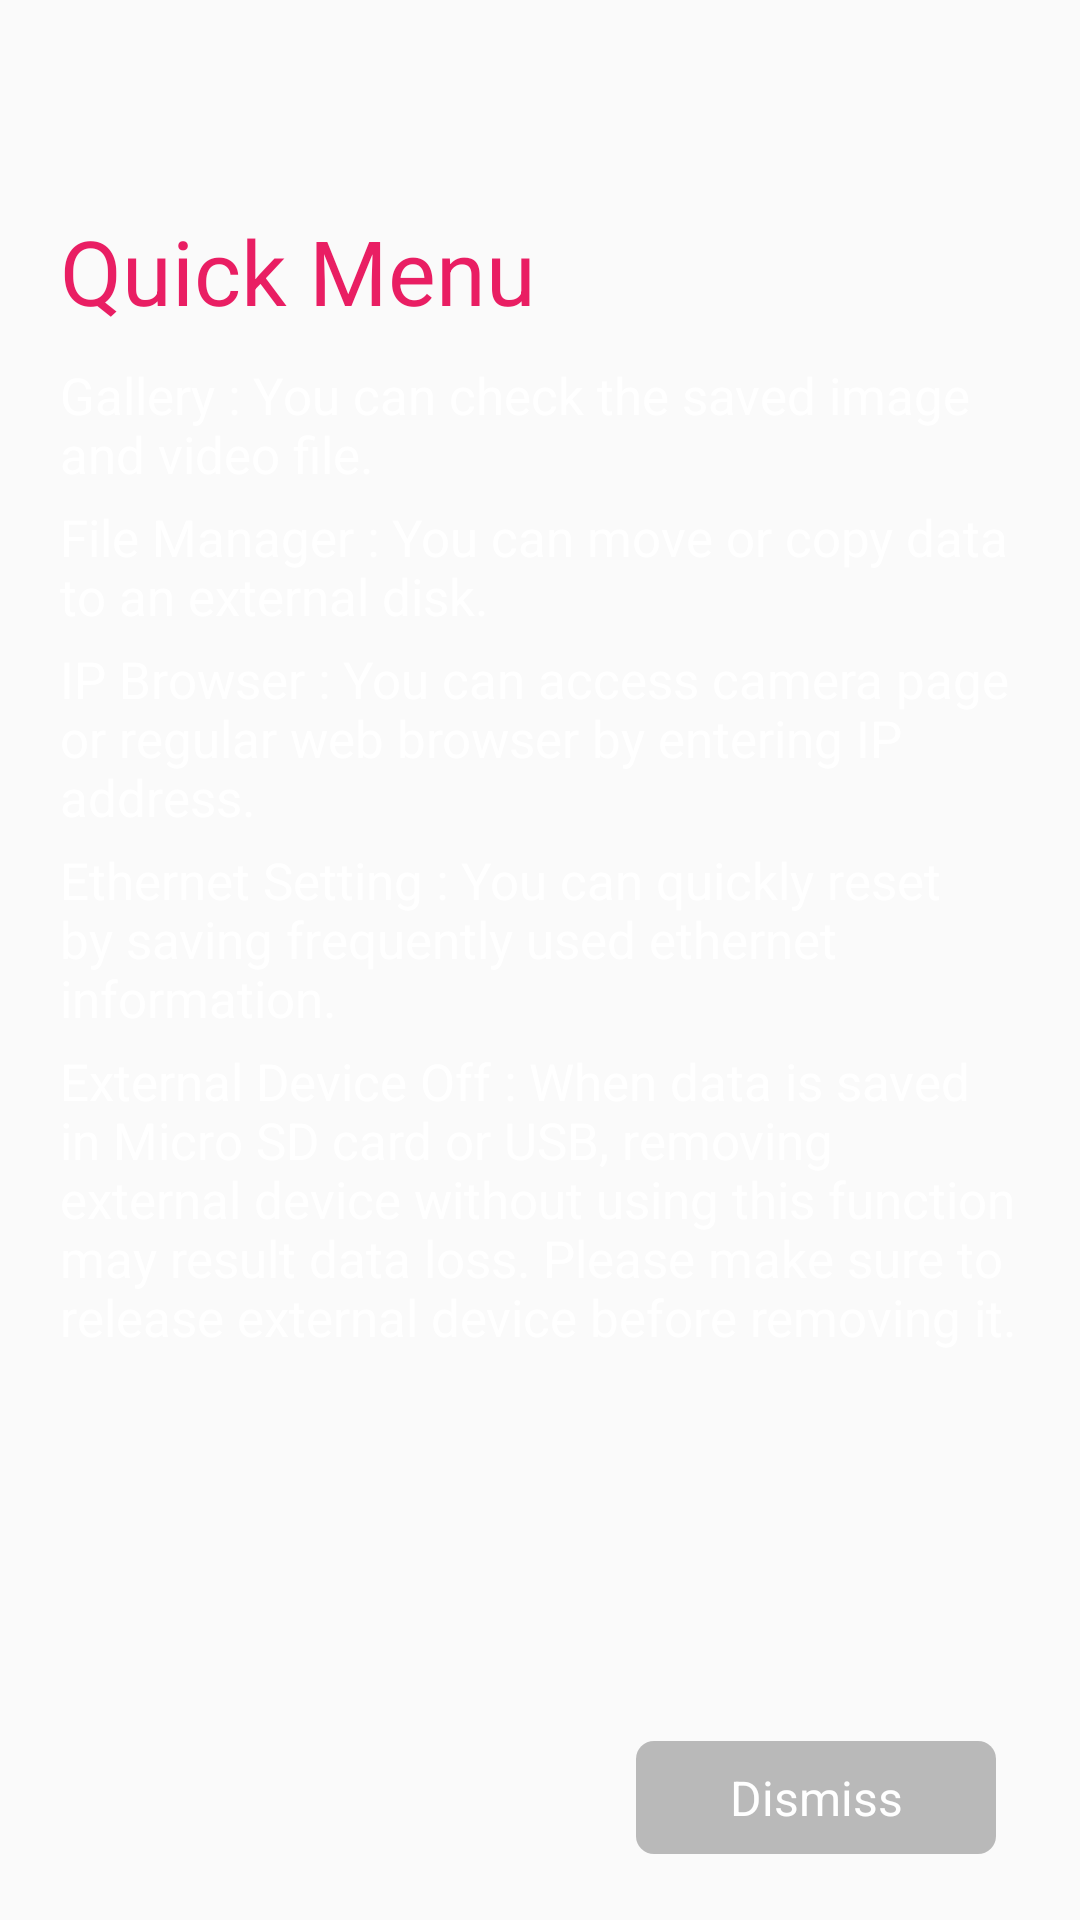

Layout XML and referenced resources for this Android screen:
<!-- AndroidManifest.xml: application theme AppTheme -->
<!-- res/layout/factory_quick.xml -->
<?xml version="1.0" encoding="utf-8"?>
<FrameLayout xmlns:android="http://schemas.android.com/apk/res/android"
    xmlns:tools="http://schemas.android.com/tools"
    android:layout_width="match_parent"
    android:layout_height="match_parent"
    xmlns:app="http://schemas.android.com/apk/res-auto"
    android:orientation="vertical"
    tools:background="#000">

    <android.support.constraint.ConstraintLayout
        android:layout_width="match_parent"
        android:layout_height="match_parent"
        android:padding="20dp">

        <TextView
            android:id="@+id/factory_ip"
            android:layout_width="wrap_content"
            android:layout_height="wrap_content"
            android:layout_marginTop="50dp"
            android:text="@string/factory_quick_string1"
            app:layout_constraintTop_toTopOf="parent"
            app:layout_constraintStart_toStartOf="parent"
            android:textColor="#E91E63"
            android:textSize="@dimen/factory_main" />

        <TextView
            android:id="@+id/sub_0"
            android:layout_width="wrap_content"
            android:layout_height="wrap_content"
            android:layout_marginTop="10dp"
            android:text="@string/factory_quick_string2"
            android:textColor="#ffffff"
            android:textSize="@dimen/factory_sub"
            app:layout_constraintStart_toStartOf="parent"
            app:layout_constraintTop_toBottomOf="@id/factory_ip" />

        <TextView
            android:id="@+id/sub_1"
            android:layout_width="wrap_content"
            android:layout_height="wrap_content"
            android:layout_alignStart="@+id/factory_ip"
            android:layout_below="@+id/factory_ip"
            android:layout_marginTop="5dp"
            android:text="@string/factory_quick_string3"
            android:textColor="#ffffff"
            android:textSize="@dimen/factory_sub"
            app:layout_constraintStart_toStartOf="parent"
            app:layout_constraintTop_toBottomOf="@id/sub_0" />


        <TextView
            android:id="@+id/tvSub2"
            android:layout_width="wrap_content"
            android:layout_height="wrap_content"
            android:layout_marginTop="5dp"
            android:text="@string/factory_quick_string5"
            android:textColor="#ffffff"
            android:textSize="@dimen/factory_sub"
            app:layout_constraintStart_toStartOf="parent"
            app:layout_constraintTop_toBottomOf="@id/sub_1" />

        <TextView
            android:id="@+id/tvSub3"
            android:layout_width="wrap_content"
            android:layout_height="wrap_content"
            android:layout_marginTop="5dp"
            android:text="@string/factory_quick_string6"
            android:textColor="#ffffff"
            android:textSize="@dimen/factory_sub"
            app:layout_constraintStart_toStartOf="parent"
            app:layout_constraintTop_toBottomOf="@id/tvSub2" />

        <TextView
            android:id="@+id/tvSub4"
            android:layout_width="wrap_content"
            android:layout_height="wrap_content"
            android:layout_marginTop="5dp"
            android:text="@string/factory_quick_string7"
            android:textColor="#ffffff"
            android:textSize="@dimen/factory_sub"
            app:layout_constraintStart_toStartOf="parent"
            app:layout_constraintTop_toBottomOf="@id/tvSub3" />
 
        <TextView
            android:id="@+id/btn_next"
            android:layout_width="50dp"
            android:layout_height="wrap_content"
            android:layout_marginBottom="8dp"
            android:layout_marginEnd="8dp"
            app:layout_constraintTop_toTopOf="parent"
            app:layout_constraintStart_toStartOf="parent"
            />
        <TextView
            android:id="@+id/btn_dismiss"
            android:layout_width="120dp"
            android:layout_height="wrap_content"
            android:paddingTop="8dp"
            android:paddingBottom="8dp"
            android:paddingStart="10dp"
            android:paddingEnd="10dp"
            android:layout_marginBottom="2dp"
            android:layout_marginEnd="8dp"
            android:gravity="center"
            android:text="@string/dismiss"
            android:textColor="@color/white"
            android:background="@drawable/btn_rounded_selector"
            android:textSize="16sp"
            app:layout_constraintBottom_toBottomOf="parent"
            app:layout_constraintEnd_toEndOf="parent" />


    </android.support.constraint.ConstraintLayout>


</FrameLayout>
<!-- resources referenced by this layout -->
<resources>
  <color name="white">#FFFFFF</color>
  <dimen name="factory_main">30sp</dimen>
  <dimen name="factory_sub">17sp</dimen>
  <!-- drawable btn_rounded_selector (drawable) -->
  <?xml version="1.0" encoding="utf-8"?>
  <selector xmlns:android="http://schemas.android.com/apk/res/android">
  <item android:state_enabled="false" android:drawable="@drawable/btn_rounded_setting" />
  <item android:state_pressed="true"  android:drawable="@drawable/btn_rounded_active" />
  <item android:state_selected="true"  android:drawable="@drawable/btn_rounded_active" />
  <item                               android:drawable="@drawable/btn_rounded_setting" />
  </selector>
  <string name="dismiss">Dismiss</string>
  <string name="factory_quick_string1">Quick Menu</string>
  <string name="factory_quick_string2">Gallery : You can check the saved image and video file.</string>
  <string name="factory_quick_string3">File Manager : You can move or copy data to an external disk.</string>
  <string name="factory_quick_string4">"User's Manual : You can find help regarding monitor operation. "</string>
  <string name="factory_quick_string5">IP Browser : You can access camera page or regular web browser by entering IP address.</string>
  <string name="factory_quick_string6">Ethernet Setting : You can quickly reset by saving frequently used ethernet information.</string>
  <string name="factory_quick_string7">"External Device Off : When data is saved in Micro SD card or USB, removing external device without using this function may result data loss. Please make sure to release external device before removing it. "</string>
  <style name="AppTheme" parent="Theme.AppCompat.Light.DarkActionBar">
          
          <item name="colorPrimary">@color/colorPrimary</item>
          <item name="colorPrimaryDark">@color/black</item>
          <item name="colorAccent">@color/colorAccent</item>
      </style>
  <!-- drawable btn_rounded_setting (drawable) -->
  <?xml version="1.0" encoding="utf-8"?>
  <shape xmlns:android="http://schemas.android.com/apk/res/android">
      <solid android:color="#55383838" />
      <stroke android:width="0dip" />
      <corners android:radius="6dip" />
  </shape>
  <!-- drawable btn_rounded_active (drawable) -->
  <?xml version="1.0" encoding="utf-8"?>
  <shape xmlns:android="http://schemas.android.com/apk/res/android">
      <solid android:color="@color/colorActiveBackground" />
      <stroke android:width="0dip" />
      <corners android:radius="6dip" />
  </shape>
  <color name="colorPrimary">#3F51B5</color>
  <color name="black">#000000</color>
  <color name="colorAccent">#FF4081</color>
  <color name="colorActiveBackground">#cd00adef</color>
</resources>
